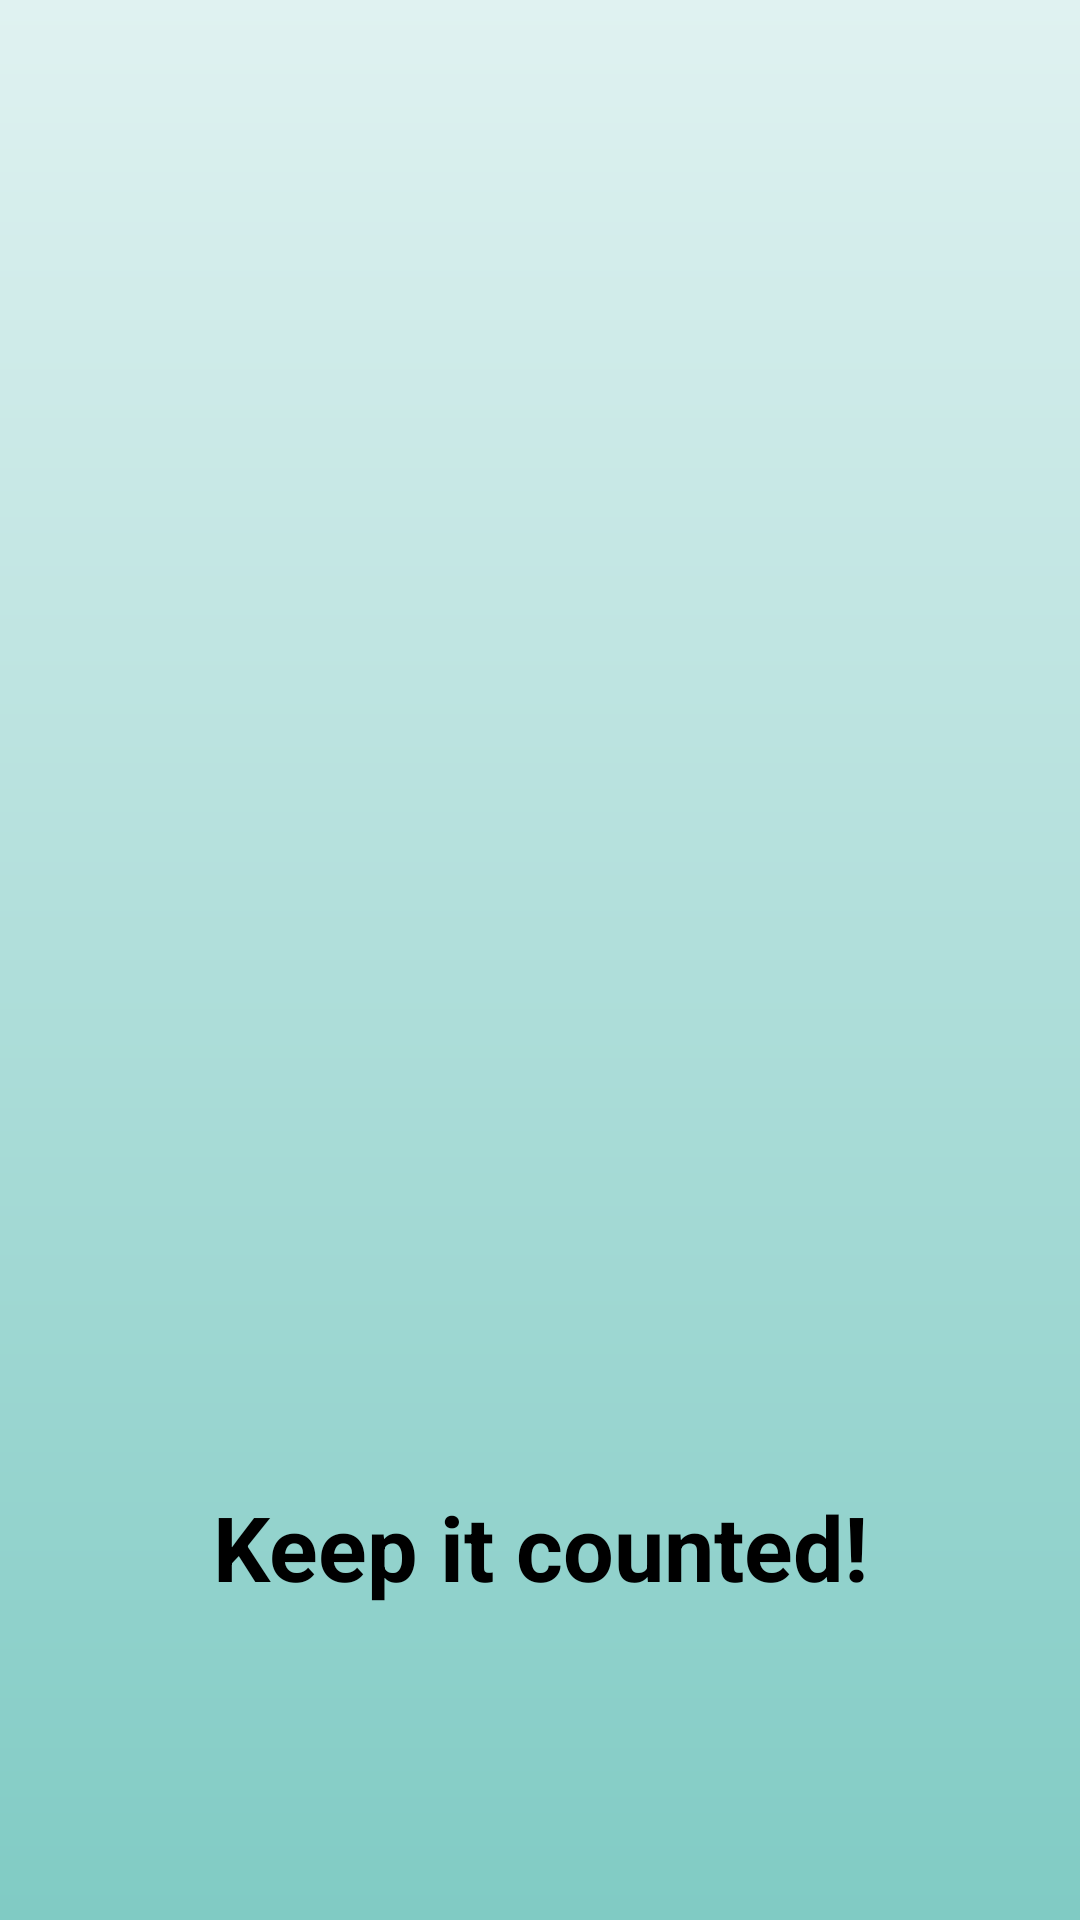

Here is an Android app screen rendered from its layout file. Give the layout XML and the strings, colors and styles it references.
<!-- AndroidManifest.xml: application theme Theme.ChangeNames -->
<!-- res/layout/activity_splash_screen.xml -->
<?xml version="1.0" encoding="utf-8"?>
<androidx.constraintlayout.widget.ConstraintLayout xmlns:app="http://schemas.android.com/apk/res-auto"
    xmlns:tools="http://schemas.android.com/tools"
    android:layout_width="match_parent"
    android:layout_height="match_parent"
    xmlns:android="http://schemas.android.com/apk/res/android"
    android:background="@drawable/background">

    <ImageView
        android:id="@+id/imageView"
        android:layout_width="250dp"
        android:layout_height="250dp"
        android:src="@drawable/logo"
        app:layout_constraintBottom_toBottomOf="parent"
        app:layout_constraintEnd_toEndOf="parent"
        app:layout_constraintStart_toStartOf="parent"
        app:layout_constraintTop_toTopOf="parent"
        app:layout_constraintVertical_bias="0.361"
        tools:srcCompat="@tools:sample/avatars" />

    <TextView
        android:id="@+id/textView"
        android:layout_width="wrap_content"
        android:layout_height="wrap_content"
        android:text="Keep it counted!"
        android:textColor="@color/black"
        android:textSize="30dp"
        android:textStyle="bold"
        app:layout_constraintBottom_toBottomOf="parent"
        app:layout_constraintEnd_toEndOf="parent"
        app:layout_constraintStart_toStartOf="parent"
        app:layout_constraintTop_toBottomOf="@+id/imageView" />
</androidx.constraintlayout.widget.ConstraintLayout>
<!-- resources referenced by this layout -->
<resources>
  <color name="black">#FF000000</color>
  <!-- drawable background (drawable) -->
  <?xml version="1.0" encoding="utf-8"?>
  <shape xmlns:android="http://schemas.android.com/apk/res/android">
      <gradient
          android:type="linear"
          android:angle="30"
          android:startColor="#E0F2F1"
          android:endColor="#80CBC4" />
  </shape>
  <style name="Theme.ChangeNames" parent="Base.Theme.ChangeNames" />
  <style name="Base.Theme.ChangeNames" parent="Theme.Material3.DayNight.NoActionBar">
      </style>
</resources>
